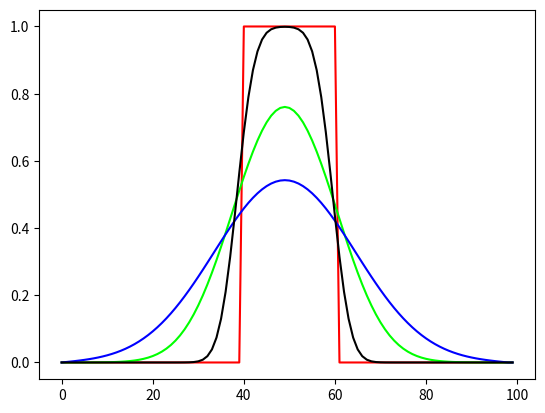

Here is the Python script that generated this plot:
import matplotlib.pyplot as plt

k = 1
Hx = 1
Ht = 0.1
N = 100
Lx = 100
Lt = 100
Nt = int(Lt / Ht)


def init():
    T = []
    for i in range(0, 100):
        if 40 <= i <= 60:
            T.append(1)
        else:
            T.append(0)
    return T


def func2(Nt):
    T = init()
    T1 = []
    for j in range(1, Nt):
        for i in range(1, Lx - 1):
            T1.insert(i, Ht * k * ((T[i + 1] - 2 * T[i] + T[i - 1]) / pow(Hx, 2)) + T[i])
        for i in range(1, Lx - 2):
            T[i] = T1[i]
    return T


x = range(0, 100)

plt.plot(x, func2(0), color=(1, 0, 0))
plt.plot(x, func2(400), color=(0, 1, 0))
plt.plot(x, func2(1000), color=(0, 0, 1))
plt.plot(x, func2(50), color=(0, 0, 0))
plt.show()
